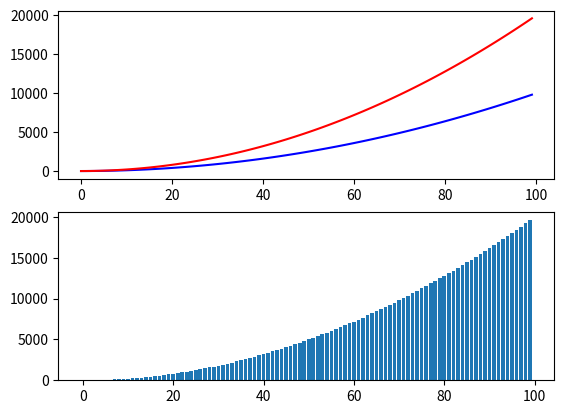

This figure's Python source:
import matplotlib.pyplot as plt

#fig 객체 생성
fig = plt.figure()

#서브 슬롯 생성(2행 1열)
ax1 = fig.add_subplot(2,1,1)
ax2 = fig.add_subplot(2,1,2)

#x 축 생성
x = range(0,100)

#y 축 생성1
y = [v*v for v in x]

#y 축 생성2
z = [v*v*2 for v in x]

#라인 차트(1행 1열)
ax1.plot(x,y,'b', z, 'r')

#바 차트(2행 1열)
ax2.bar(x,z)

plt.show()
